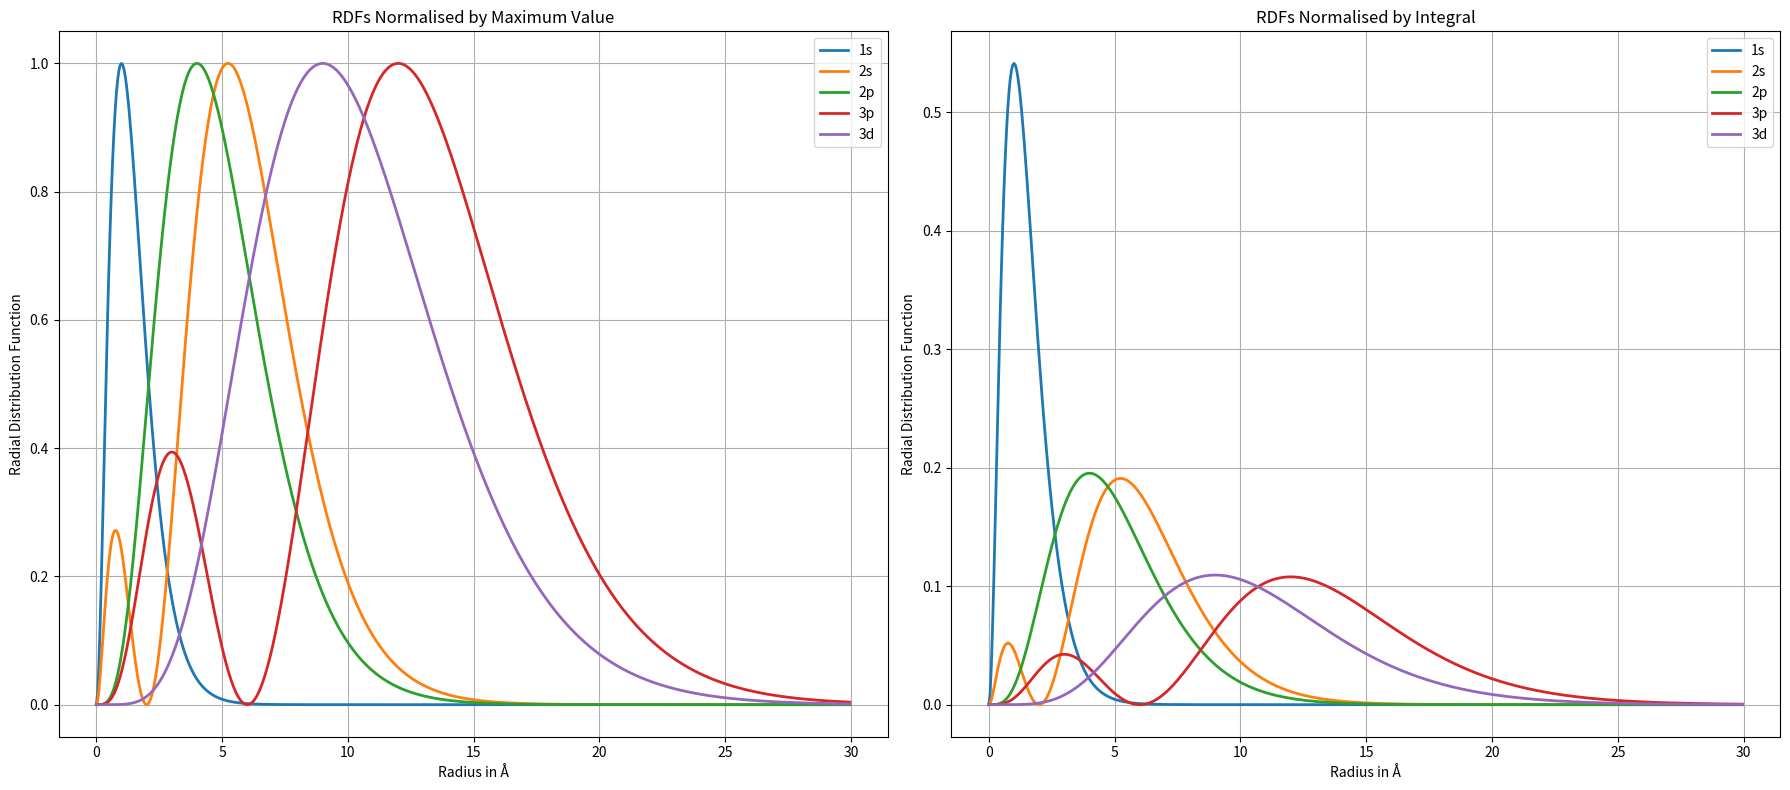

Write Python code to recreate this figure.
import math
import numpy as np
import matplotlib.pyplot as plt

# Define a radius range and a radial factor 
r = np.arange(0, 30.0, 0.05)
radial_factor = 4 * math.pi * (r ** 2)

# Define the wavefunctions for the different orbitals in a dictionary
orbitals = {
    "1s": lambda r: np.exp(-r),
    "2s": lambda r: (2 - r) * np.exp(-r/2),
    "2p": lambda r: r * np.exp(-r/2)}

# Function to compute the RDFs
def compute_rdf(wavefunc, r, radial_factor):
    return radial_factor * (wavefunc(r) ** 2)

# Function to normalise the RDFs so that its maximum value is 1
def normalise_max(rdf):
    return rdf / np.max(rdf)

# Store the results of the normalised RDFs in a dictionary
rdf_normalised_max = {}

# Run a for loop to compute the RDFs and their normalisation 
for name, wavefunc in orbitals.items():
    rdf = compute_rdf(wavefunc, r, radial_factor)
    rdf_normalised_max[name] = normalise_max(rdf)
        
# Append the orbitals dictionary to include the additional 3p and 3d orbital 
additional_orbitals = {
    "3p": lambda r: ((6 * r) - (r ** 2)) * np.exp(-r/3),
    "3d": lambda r: (r ** 2) * np.exp(-r/3)} 
orbitals.update(additional_orbitals)

# Run the for loop again to compute all the RDFs (including 3p and 3d) and their normalisation
for name, wavefunc in orbitals.items():
    rdf = compute_rdf(wavefunc, r, radial_factor)
    rdf_normalised_max[name] = normalise_max(rdf)
    
# Function to perform Simpson's rule integration
def simpsons_rule(func, a, b, n):
    if n % 2 != 0:
        raise ValueError("Number of intervals (n) must be even for Simpson's rule.")
    h = (b - a) / n
    x = np.linspace(a, b, n + 1)
    y = func(x)
    integral = y[0] + y[-1] + 4 * np.sum(y[1:-1:2]) + 2 * np.sum(y[2:-2:2])
    integral *= h / 3
    return integral

# Function to perform Trapezoidal rule integration
def trapezoidal_rule(func, a, b, n):
    h = (b - a) / n
    x = np.linspace(a, b, n + 1)
    y = func(x)
    integral = h * (np.sum(y) - 0.5 * (y[0] + y[-1]))
    return integral

# Integration parameters
a = 0
b = 20
n = 1000

# Dictionaries to store results
rdf_normalised_integral = {}
normalisation_constants = {}
rdf_normalised_integral_norm = {}

for name, wavefunc in orbitals.items():
    rdf = compute_rdf(wavefunc, r, radial_factor)
    rdf_normalised_max[name] = normalise_max(rdf)
    
    # Define a function for integration (RDF)
    def rdf_func(x, wf=wavefunc):
        return compute_rdf(wf, x, 4 * math.pi * (x ** 2))
    
    # Integrate using Simpson's rule
    integral_simpson = simpsons_rule(rdf_func, a, b, n)
    
    # Integrate using Trapezoidal rule
    integral_trap = trapezoidal_rule(rdf_func, a, b, n)
    
    # Compute normalisation constant using Trapezoidal integral
    normalisation_constants[name] = 1 / integral_trap
    
    # Store normalised RDF where integral equals 1
    rdf_normalised_integral[name] = normalisation_constants[name] * rdf

# Print Integration Results
print("Integration Results using Simpson's Rule:")
for name, wavefunc in orbitals.items():
    integral_simpson = simpsons_rule(
        lambda x: compute_rdf(wavefunc, x, 4 * math.pi * (x ** 2)),
        a, b, n)
    print(f"Integral of {name} orbital: {integral_simpson:.5f}")

print("\nIntegration Results using Trapezoidal Rule:")
for name, wavefunc in orbitals.items():
    integral_trap = trapezoidal_rule(
        lambda x: compute_rdf(wavefunc, x, 4 * math.pi * (x ** 2)),
        a, b, n)
    print(f"Integral of {name} orbital: {integral_trap:.5f}")

# Print normalisation constants
print("\nNormalisation Constants (1 / Trapezoidal Integral):")
for name, constant in normalisation_constants.items():
    print(f"Normalisation constant for {name} orbital: {constant:.5f}")

# Create subplots: 1 row, 2 columns
fig, axs = plt.subplots(1, 2, figsize=(18, 8))

# First subplot: Max Normalised RDFs
for name, rdf in rdf_normalised_max.items():
    axs[0].plot(r, rdf, label=name, linewidth=2)
axs[0].set_xlabel("Radius in Å")
axs[0].set_ylabel("Radial Distribution Function")
axs[0].set_title("RDFs Normalised by Maximum Value")
axs[0].legend()
axs[0].grid(True)

# Second subplot: Integral Normalised RDFs
for name, rdf in rdf_normalised_integral.items():
    axs[1].plot(r, rdf, label=name, linewidth=2)
axs[1].set_xlabel("Radius in Å")
axs[1].set_ylabel("Radial Distribution Function")
axs[1].set_title("RDFs Normalised by Integral")
axs[1].legend()
axs[1].grid(True)

plt.tight_layout()
plt.show()
